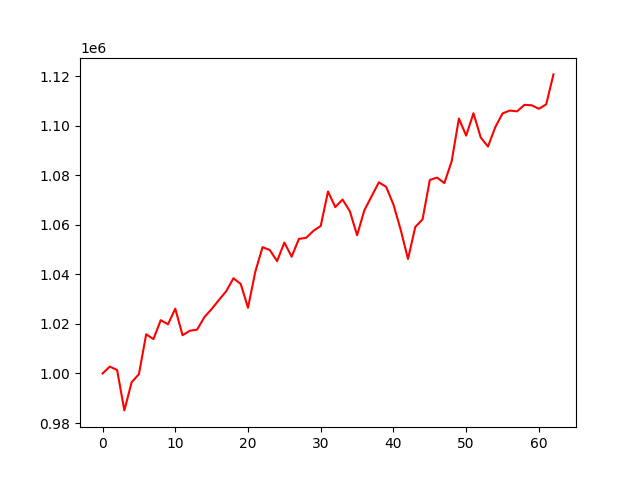

The table this chart was drawn from, first rows:
account_value, date, daily_return
1000000, 2019-10-03, 
1002775, 2019-10-04, 0.002775
1001416, 2019-10-07, -0.001356
985100, 2019-10-08, -0.01629
996480, 2019-10-09, 0.01155
999705, 2019-10-10, 0.003236
1015840, 2019-10-11, 0.01614
1013872, 2019-10-14, -0.001937
1021521, 2019-10-15, 0.007544
1019851, 2019-10-16, -0.001635
1026163, 2019-10-17, 0.006189
1015444, 2019-10-18, -0.01045
1017245, 2019-10-21, 0.001773
1017685, 2019-10-22, 0.0004324
1022727, 2019-10-23, 0.004955
1026009, 2019-10-24, 0.003209
1029669, 2019-10-25, 0.003567
1033179, 2019-10-28, 0.003409
1038438, 2019-10-29, 0.00509
1036108, 2019-10-30, -0.002244
1026530, 2019-10-31, -0.009245
1041027, 2019-11-01, 0.01412
1050988, 2019-11-04, 0.009568
1049831, 2019-11-05, -0.0011
1045360, 2019-11-06, -0.004259
1052853, 2019-11-07, 0.007167
1047131, 2019-11-08, -0.005435
1054307, 2019-11-11, 0.006854
1054769, 2019-11-12, 0.000438
1057583, 2019-11-13, 0.002668
1059541, 2019-11-14, 0.001851
1073455, 2019-11-15, 0.01313
1067158, 2019-11-18, -0.005866
1070203, 2019-11-19, 0.002853
1065521, 2019-11-20, -0.004375
1055798, 2019-11-21, -0.009125
1065891, 2019-11-22, 0.009559
1071553, 2019-11-25, 0.005313
1077172, 2019-11-26, 0.005244
1075296, 2019-11-27, -0.001742
1068164, 2019-11-29, -0.006633
1057945, 2019-12-02, -0.009566
1046228, 2019-12-03, -0.01108
1059125, 2019-12-04, 0.01233
1062200, 2019-12-05, 0.002903
1078124, 2019-12-06, 0.01499
1079054, 2019-12-09, 0.0008626
1076858, 2019-12-10, -0.002035
1085587, 2019-12-11, 0.008106
1102900, 2019-12-12, 0.01595
1095996, 2019-12-13, -0.00626
1105038, 2019-12-16, 0.008251
1095231, 2019-12-17, -0.008875
1091588, 2019-12-18, -0.003326
1099415, 2019-12-19, 0.00717
1104966, 2019-12-20, 0.00505
1106130, 2019-12-23, 0.001053
1105793, 2019-12-24, -0.0003045
1108404, 2019-12-26, 0.002361
1108268, 2019-12-27, -0.0001223
... 3 more rows
